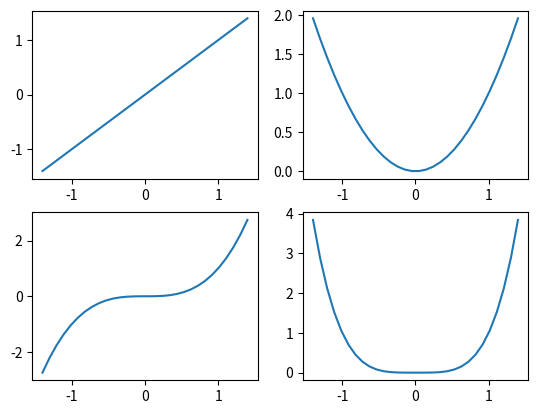

The matplotlib source for this figure:
import matplotlib.pyplot as plt
import numpy as np


x = np.linspace(-1.4, 1.4, 30)
plt.subplot(2, 2, 1)  # 2 rows, 2 columns, 1st subplot = top left
plt.plot(x, x)
plt.subplot(2, 2, 2)  # 2 rows, 2 columns, 2nd subplot = top right
plt.plot(x, x**2)
plt.subplot(2, 2, 3)  # 2 rows, 2 columns, 3rd subplot = bottow left
plt.plot(x, x**3)
plt.subplot(2, 2, 4)  # 2 rows, 2 columns, 4th subplot = bottom right
plt.plot(x, x**4)
plt.show()